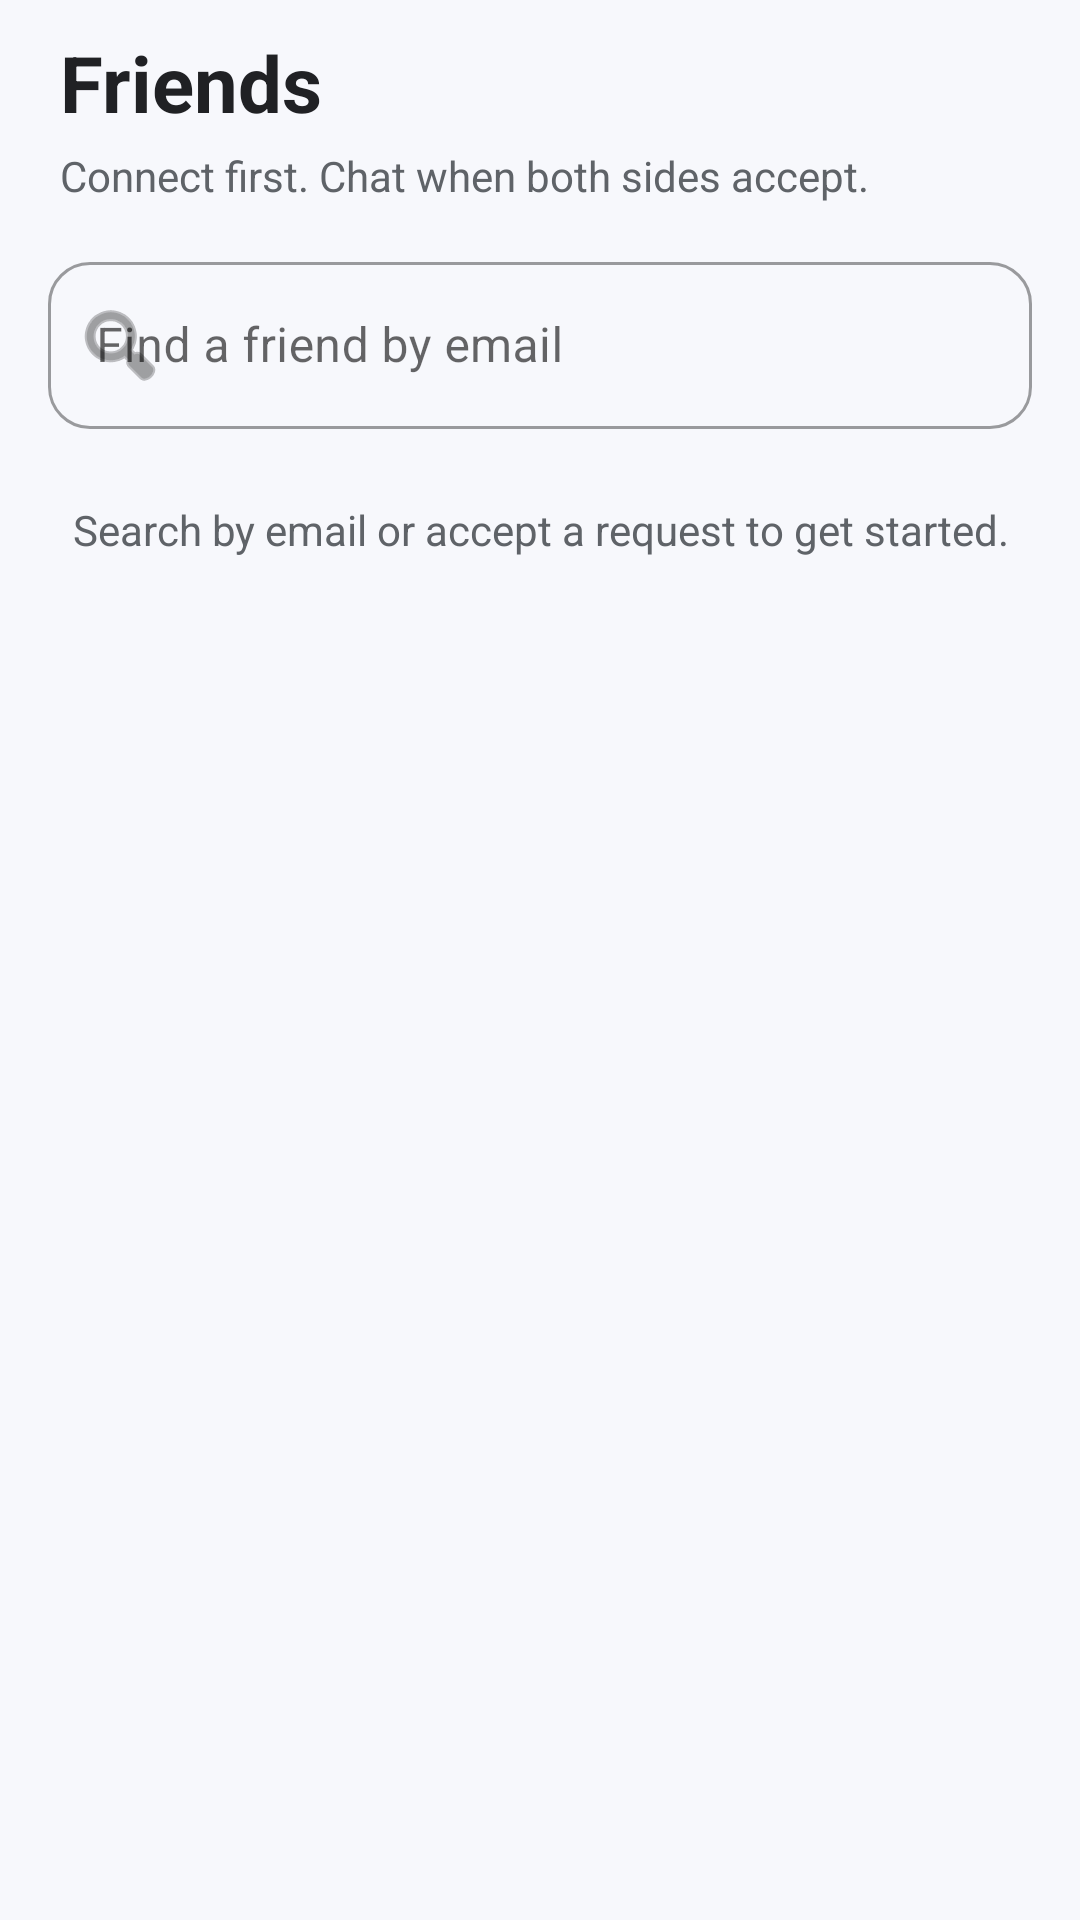

Here is an Android app screen rendered from its layout file. Give the layout XML and the strings, colors and styles it references.
<!-- AndroidManifest.xml: application theme Theme.FlexMeet -->
<!-- res/layout/fragment_contacts.xml -->
<?xml version="1.0" encoding="utf-8"?>
<androidx.constraintlayout.widget.ConstraintLayout xmlns:android="http://schemas.android.com/apk/res/android"
    xmlns:app="http://schemas.android.com/apk/res-auto"
    android:layout_width="match_parent"
    android:layout_height="match_parent"
    android:background="#F7F8FC"
    android:paddingTop="10dp">
    <TextView android:id="@+id/contacts_header" android:layout_width="wrap_content" android:layout_height="wrap_content"
        android:layout_marginStart="20dp" android:text="Friends" android:textColor="@color/text_dark" android:textSize="26sp" android:textStyle="bold"
        app:layout_constraintStart_toStartOf="parent" app:layout_constraintTop_toTopOf="parent"/>
    <TextView android:id="@+id/contacts_subtitle" android:layout_width="wrap_content" android:layout_height="wrap_content"
        android:layout_marginStart="20dp" android:layout_marginTop="4dp" android:text="Connect first. Chat when both sides accept."
        android:textColor="@color/text_light" android:textSize="14sp" app:layout_constraintStart_toStartOf="parent"
        app:layout_constraintTop_toBottomOf="@id/contacts_header"/>
    <com.google.android.material.textfield.TextInputLayout android:id="@+id/search_layout" style="@style/Widget.MaterialComponents.TextInputLayout.OutlinedBox"
        android:layout_width="match_parent" android:layout_height="wrap_content" android:layout_marginHorizontal="16dp" android:layout_marginTop="14dp"
        android:hint="Find a friend by email" app:boxCornerRadiusBottomEnd="14dp" app:boxCornerRadiusBottomStart="14dp"
        app:boxCornerRadiusTopEnd="14dp" app:boxCornerRadiusTopStart="14dp" app:startIconDrawable="@android:drawable/ic_menu_search"
        app:layout_constraintTop_toBottomOf="@id/contacts_subtitle">
        <com.google.android.material.textfield.TextInputEditText android:id="@+id/search_input" android:layout_width="match_parent"
            android:layout_height="wrap_content" android:inputType="textEmailAddress" android:imeOptions="actionSearch"/>
    </com.google.android.material.textfield.TextInputLayout>
    <TextView android:id="@+id/empty_text" android:layout_width="0dp" android:layout_height="wrap_content" android:layout_margin="24dp"
        android:gravity="center" android:text="Search by email or accept a request to get started." android:textColor="@color/text_light"
        app:layout_constraintTop_toBottomOf="@id/search_layout" app:layout_constraintStart_toStartOf="parent" app:layout_constraintEnd_toEndOf="parent"/>
    <androidx.recyclerview.widget.RecyclerView android:id="@+id/contacts_recycler_view" android:layout_width="match_parent" android:layout_height="0dp"
        android:layout_marginTop="8dp" app:layout_constraintBottom_toBottomOf="parent" app:layout_constraintTop_toBottomOf="@id/search_layout"/>
    <ProgressBar android:id="@+id/progress_bar" android:layout_width="wrap_content" android:layout_height="wrap_content" android:visibility="gone"
        app:layout_constraintBottom_toBottomOf="parent" app:layout_constraintEnd_toEndOf="parent" app:layout_constraintStart_toStartOf="parent" app:layout_constraintTop_toTopOf="parent"/>
</androidx.constraintlayout.widget.ConstraintLayout>
<!-- resources referenced by this layout -->
<resources>
  <color name="text_dark">#202124</color>
  <color name="text_light">#5F6368</color>
  <style name="Theme.FlexMeet" parent="Theme.MaterialComponents.Light.NoActionBar">
          
          <item name="colorPrimary">@color/primary_blue</item>
          <item name="colorPrimaryVariant">@color/primary_blue_dark</item>
          
          
          <item name="colorSecondary">@color/primary_blue</item>
          <item name="colorSecondaryVariant">@color/primary_blue_dark</item>
          
          
          <item name="android:statusBarColor">@color/white</item>
          <item name="android:windowLightStatusBar">true</item>
          
          
          <item name="android:navigationBarColor">@color/white</item>
          <item name="android:windowLightNavigationBar">true</item>
          
          
          <item name="android:textColorPrimary">@color/text_dark</item>
          <item name="android:textColorSecondary">@color/text_light</item>
          
          
          <item name="alertDialogTheme">@style/AlertDialogTheme</item>
      </style>
  <color name="primary_blue">#1A73E8</color>
  <color name="primary_blue_dark">#1463D8</color>
  <color name="white">#FFFFFF</color>
  <style name="AlertDialogTheme" parent="ThemeOverlay.MaterialComponents.MaterialAlertDialog">
          <item name="colorPrimary">@color/primary_blue</item>
          <item name="android:textColorPrimary">@color/text_dark</item>
      </style>
</resources>
